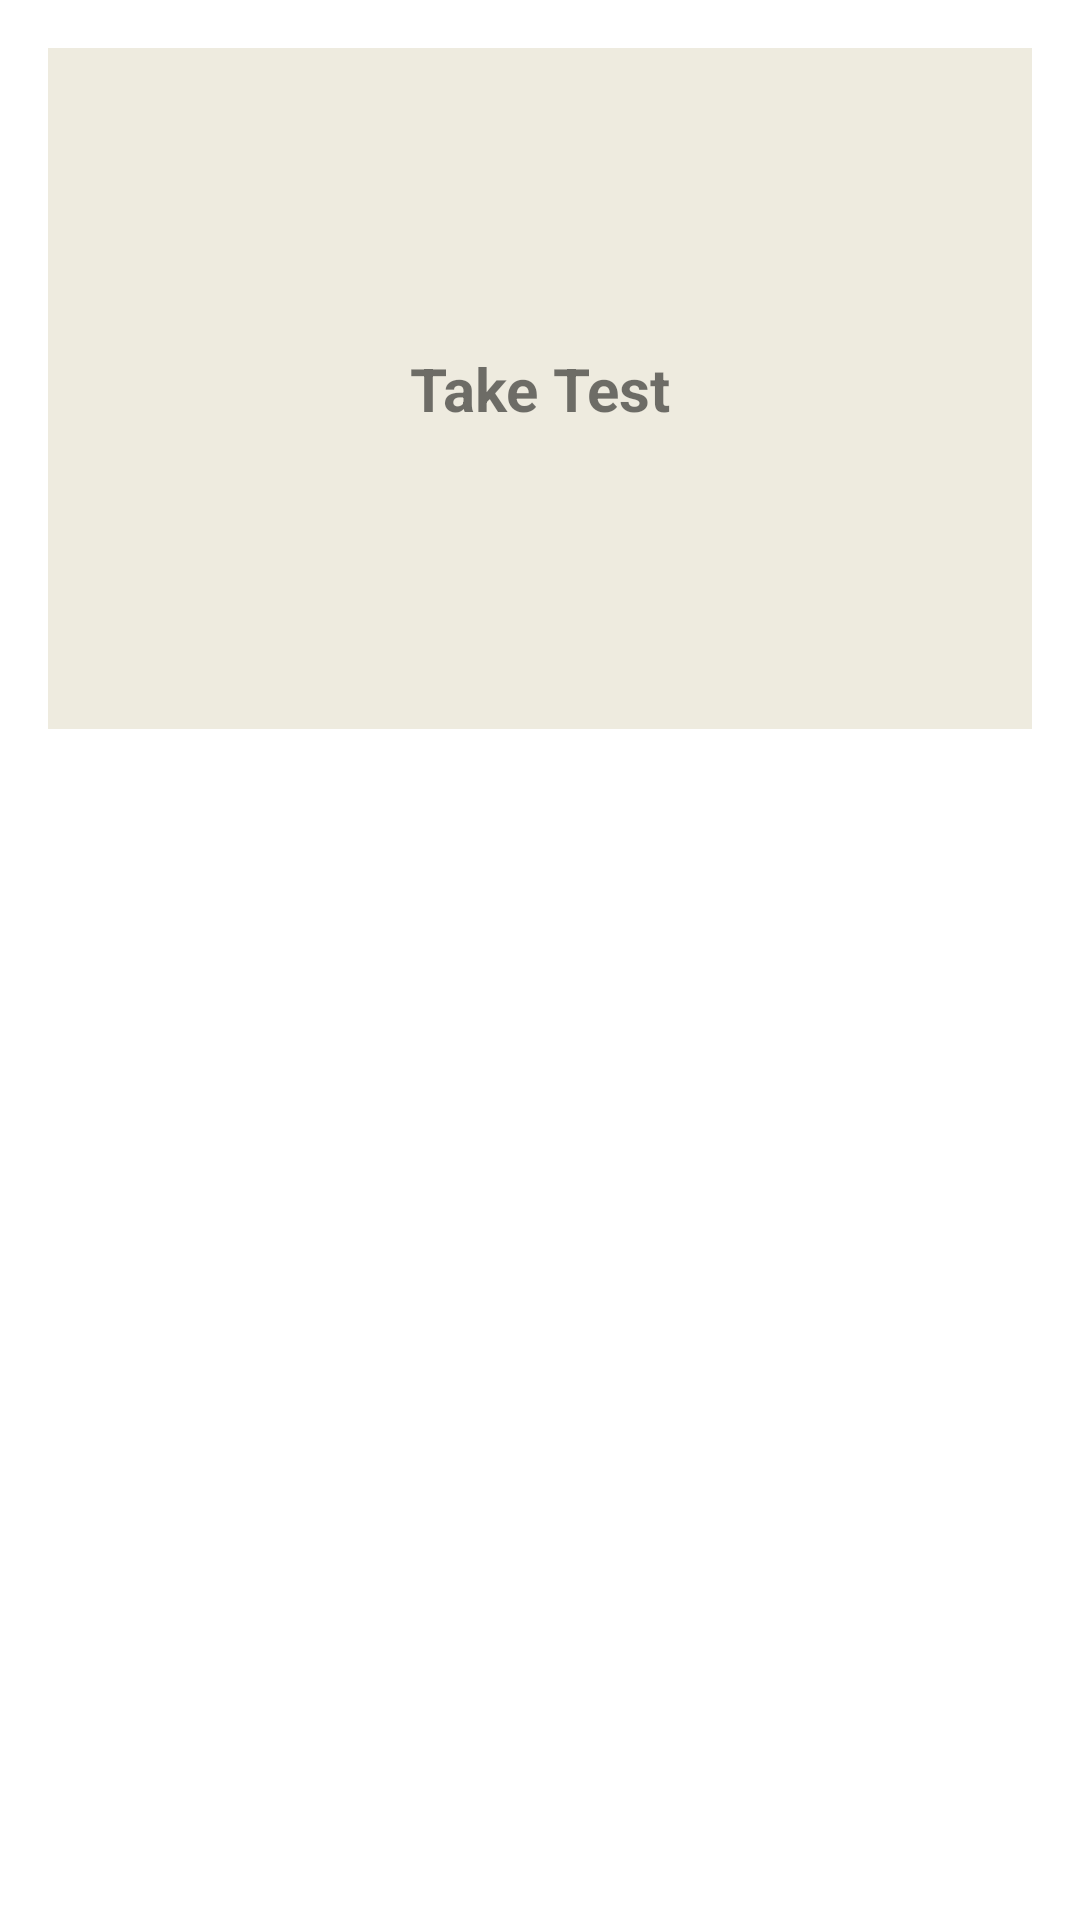

Here is an Android app screen rendered from its layout file. Give the layout XML and the strings, colors and styles it references.
<!-- AndroidManifest.xml: activity theme Theme.SpeakRight.Material -->
<!-- res/layout/fragment_levels.xml -->
<?xml version="1.0" encoding="utf-8"?>
<ScrollView xmlns:android="http://schemas.android.com/apk/res/android"
    android:layout_width="match_parent"
    android:layout_height="match_parent"
    android:padding="16dp">

    <LinearLayout
        android:layout_width="match_parent"
        android:layout_height="wrap_content"
        android:orientation="vertical"
        android:gravity="center_horizontal">

        
        <TextView
            android:id="@+id/tvTakeTest"
            android:layout_width="match_parent"
            android:layout_height="wrap_content"
            android:padding="100dp"
            android:background="#EEEBDF"
            android:text="Take Test"
            android:textAlignment="center"
            android:textSize="20sp"
            android:textStyle="bold"
            android:layout_marginBottom="12dp"
            android:gravity="center" />
    </LinearLayout>
</ScrollView>
<!-- resources referenced by this layout -->
<resources>
  <style name="Theme.SpeakRight.Material" parent="Theme.MaterialComponents.DayNight.NoActionBar">
          
          <item name="colorPrimary">@color/purple_500</item>
          <item name="colorPrimaryVariant">@color/purple_700</item>
          <item name="colorSecondary">@color/teal_200</item>
      </style>
  <color name="purple_500">#FF6200EE</color>
  <color name="purple_700">#FF3700B3</color>
  <color name="teal_200">#FF03DAC5</color>
</resources>
